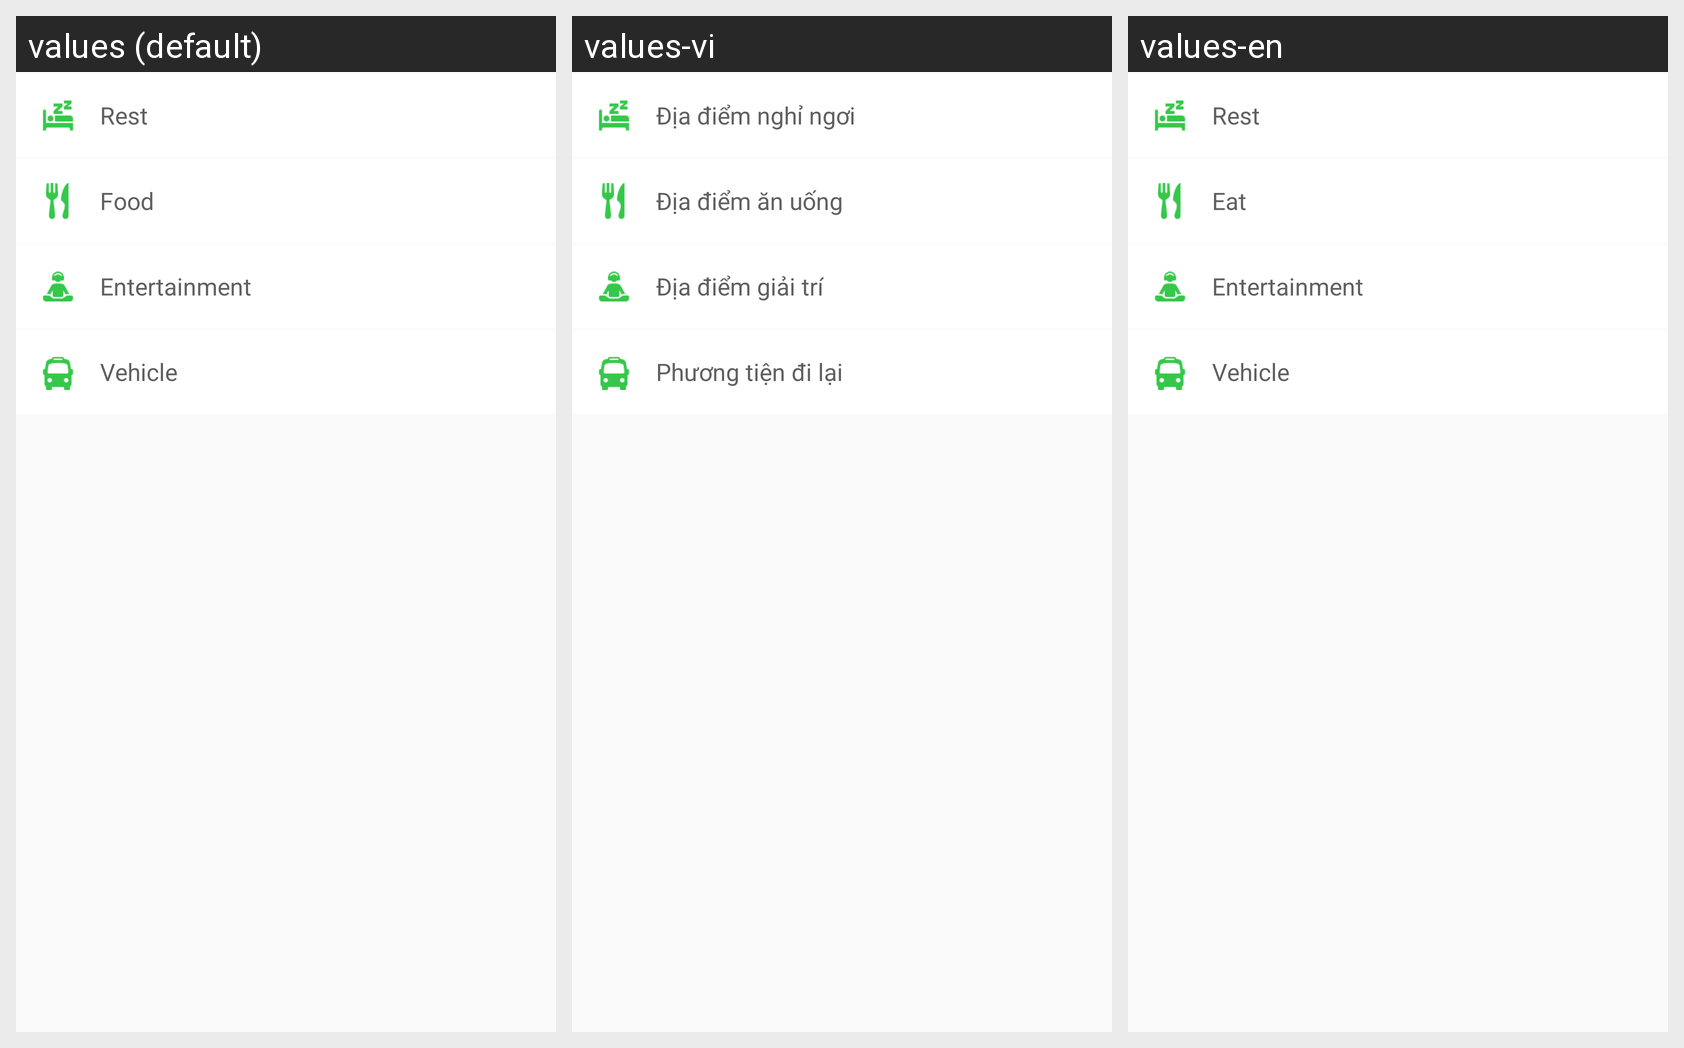

Here is an Android app screen in its default locale and in the app's own translations. Write out the translated-string differences for the strings that appear on this screen.
Android screen res/layout/fragment_service.xml rendered under 3 locales, left to right: values (default), values-vi, values-en. Device: Nexus 5 (rendered at 1080×1920; each locale shown at half size, 540×960, under a caption strip naming it); theme AppTheme.
Strings drawn on this screen, with the default value and each locale's value (text and hints the layout hard-codes, and strings that could not be matched under every locale, appear in the picture but are not listed):

text_rest
  values: Rest
  values-vi: Địa điểm nghỉ ngơi
  values-en: Rest

text_eat
  values: Food
  values-vi: Địa điểm ăn uống
  values-en: Eat

text_entertainment
  values: Entertainment
  values-vi: Địa điểm giải trí
  values-en: Entertainment

text_vehicle
  values: Vehicle
  values-vi: Phương tiện đi lại
  values-en: Vehicle
